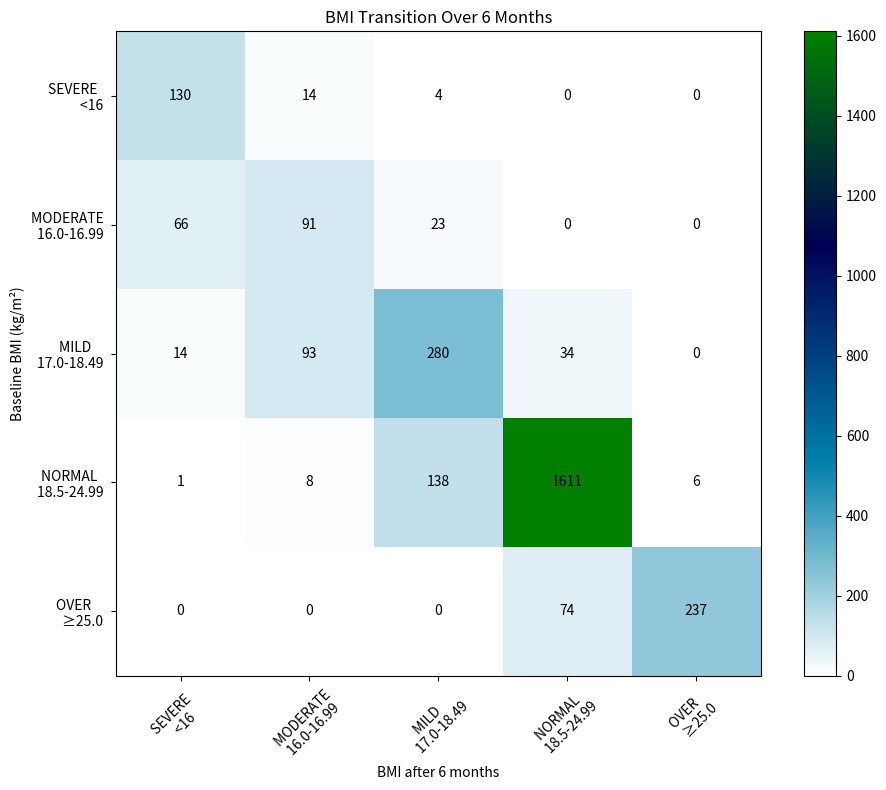

Python code for this plot:
import matplotlib.pyplot as plt
import pandas as pd

# Data from the image
data = {
    "SEVERE   \n<16 ": [130, 66, 14, 1, 0],
    "MODERATE \n16.0-16.99 ": [14, 91, 93, 8, 0],
    "MILD     \n17.0-18.49 ": [4, 23, 280, 138, 0],
    "NORMAL   \n18.5-24.99 ": [0, 0, 34, 1611, 74],
    "OVER     \n≥25.0 ": [0, 0, 0, 6, 237]
}

index = ["SEVERE   \n<16 ", 
         "MODERATE \n16.0-16.99 ", 
         "MILD     \n17.0-18.49 ", 
         "NORMAL   \n18.5-24.99 ", 
         "OVER     \n≥25.0 "]

# Creating a DataFrame
df = pd.DataFrame(data, index=index)

# Plotting the chart
plt.figure(figsize=(10, 8))
heatmap = plt.imshow(df, cmap='ocean_r', interpolation='nearest')

# Adding color bar
plt.colorbar(heatmap)

# Adding labels
plt.xticks(range(len(df.columns)), df.columns, rotation=45)
plt.yticks(range(len(df.index)), df.index)
plt.xlabel('BMI after 6 months')
plt.ylabel('Baseline BMI (kg/m²)')

# Adding title
plt.title('BMI Transition Over 6 Months')

# Annotating the cells with the respective counts
for i in range(len(df.index)):
    for j in range(len(df.columns)):
        plt.text(j, i, df.iloc[i, j], ha='center', va='center', color='black')

# Show plot
plt.tight_layout()
plt.show()